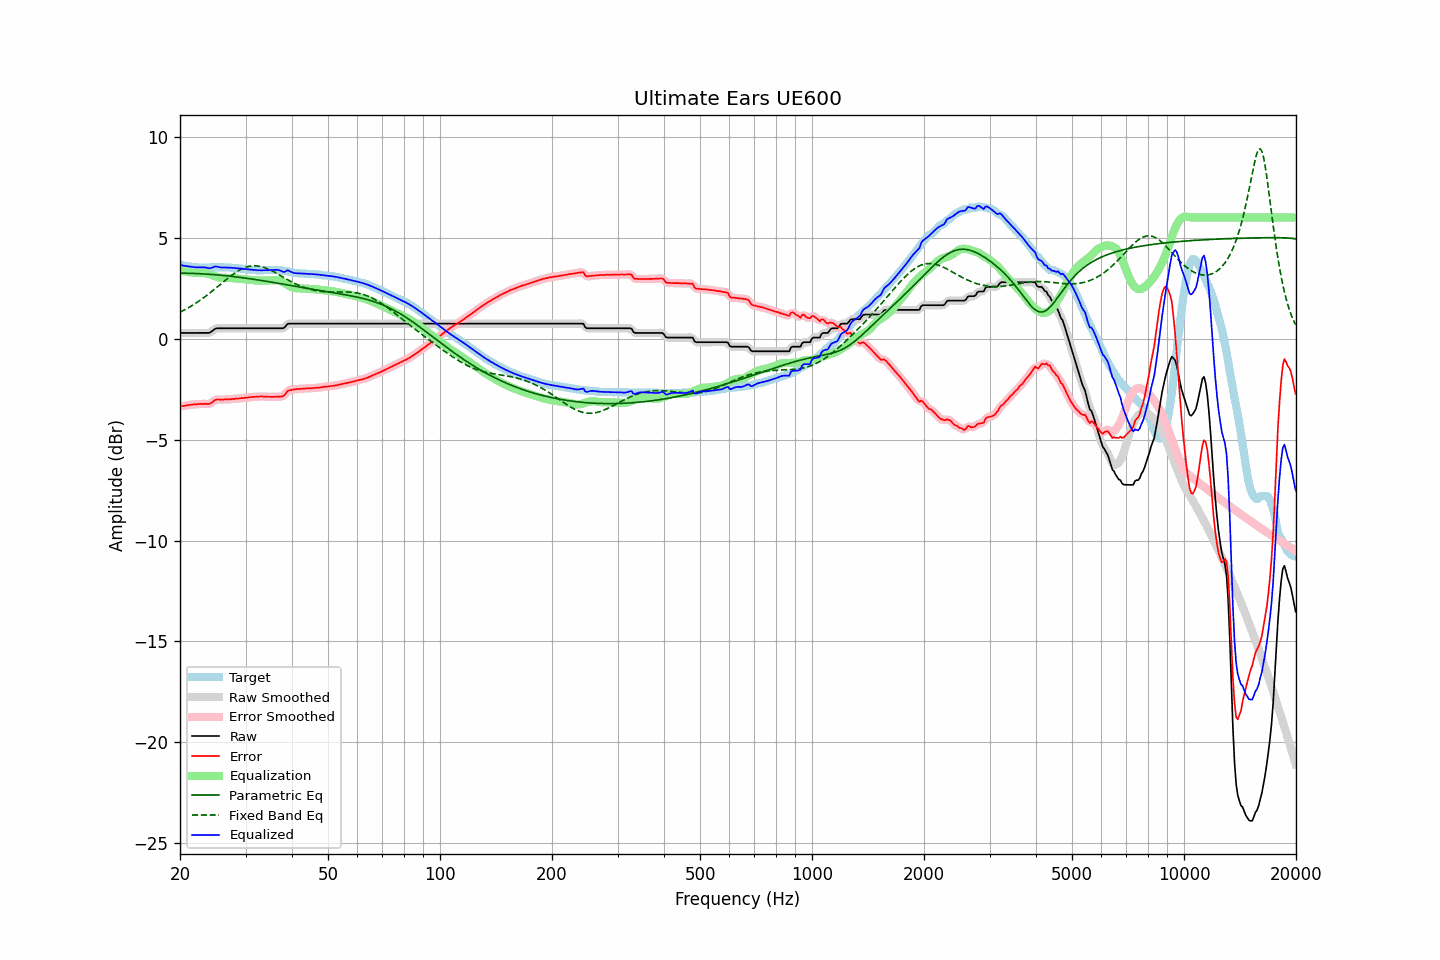

Source data for this figure (header and first rows):
frequency, raw, error, smoothed, error_smoothed, equalization, parametric_eq, fixed_band_eq, equalized_raw, equalized_smoothed, target
20.00, 0.28, -3.37, 0.28, -3.37, 3.37, 3.24, 1.31, 3.65, 3.65, 3.65
20.20, 0.28, -3.35, 0.28, -3.35, 3.35, 3.24, 1.35, 3.63, 3.63, 3.63
20.40, 0.28, -3.34, 0.28, -3.34, 3.34, 3.24, 1.39, 3.62, 3.62, 3.62
20.61, 0.28, -3.33, 0.28, -3.32, 3.32, 3.24, 1.43, 3.60, 3.60, 3.61
20.81, 0.28, -3.31, 0.28, -3.31, 3.31, 3.24, 1.47, 3.59, 3.59, 3.59
21.02, 0.28, -3.30, 0.28, -3.30, 3.30, 3.23, 1.52, 3.58, 3.58, 3.58
21.23, 0.28, -3.29, 0.28, -3.28, 3.28, 3.23, 1.56, 3.57, 3.57, 3.57
21.44, 0.28, -3.27, 0.28, -3.27, 3.27, 3.23, 1.61, 3.56, 3.56, 3.56
21.66, 0.28, -3.26, 0.28, -3.27, 3.27, 3.23, 1.66, 3.55, 3.55, 3.55
21.87, 0.28, -3.25, 0.28, -3.26, 3.26, 3.22, 1.71, 3.54, 3.54, 3.53
22.09, 0.28, -3.25, 0.28, -3.25, 3.25, 3.22, 1.76, 3.53, 3.53, 3.53
22.31, 0.28, -3.24, 0.28, -3.24, 3.25, 3.22, 1.81, 3.53, 3.53, 3.52
22.54, 0.28, -3.24, 0.28, -3.24, 3.24, 3.21, 1.87, 3.52, 3.52, 3.52
22.76, 0.28, -3.23, 0.28, -3.24, 3.24, 3.21, 1.92, 3.53, 3.53, 3.51
22.99, 0.28, -3.24, 0.28, -3.23, 3.25, 3.21, 1.98, 3.53, 3.53, 3.52
23.22, 0.28, -3.23, 0.28, -3.23, 3.24, 3.20, 2.04, 3.53, 3.53, 3.51
23.45, 0.28, -3.23, 0.28, -3.24, 3.24, 3.20, 2.10, 3.52, 3.51, 3.51
23.69, 0.28, -3.24, 0.28, -3.24, 3.22, 3.19, 2.16, 3.50, 3.50, 3.52
23.92, 0.28, -3.24, 0.29, -3.23, 3.20, 3.19, 2.22, 3.48, 3.49, 3.52
24.16, 0.32, -3.21, 0.32, -3.21, 3.17, 3.18, 2.28, 3.49, 3.49, 3.53
24.40, 0.37, -3.16, 0.37, -3.15, 3.14, 3.17, 2.35, 3.51, 3.51, 3.53
24.65, 0.43, -3.10, 0.43, -3.10, 3.11, 3.17, 2.41, 3.54, 3.54, 3.53
24.89, 0.49, -3.04, 0.48, -3.05, 3.08, 3.16, 2.48, 3.57, 3.56, 3.53
25.14, 0.51, -3.02, 0.51, -3.02, 3.05, 3.16, 2.54, 3.56, 3.56, 3.53
25.39, 0.51, -3.02, 0.52, -3.01, 3.03, 3.15, 2.61, 3.54, 3.55, 3.53
25.65, 0.51, -3.02, 0.51, -3.02, 3.02, 3.14, 2.68, 3.53, 3.53, 3.53
25.91, 0.51, -3.02, 0.51, -3.02, 3.01, 3.13, 2.74, 3.52, 3.52, 3.53
26.16, 0.51, -3.02, 0.51, -3.02, 3.01, 3.13, 2.81, 3.52, 3.52, 3.53
26.43, 0.51, -3.01, 0.51, -3.01, 3.01, 3.12, 2.88, 3.52, 3.52, 3.52
26.69, 0.51, -3.01, 0.51, -3.01, 3.01, 3.11, 2.94, 3.52, 3.52, 3.52
26.96, 0.51, -3.01, 0.51, -3.01, 3.01, 3.10, 3.00, 3.52, 3.52, 3.52
27.23, 0.51, -3.01, 0.51, -3.00, 3.00, 3.09, 3.07, 3.51, 3.51, 3.52
27.50, 0.51, -3.00, 0.51, -3.00, 3.00, 3.08, 3.13, 3.51, 3.51, 3.51
27.77, 0.51, -2.99, 0.51, -2.99, 2.99, 3.07, 3.18, 3.50, 3.50, 3.50
28.05, 0.51, -2.98, 0.51, -2.98, 2.98, 3.06, 3.24, 3.49, 3.49, 3.50
28.33, 0.51, -2.97, 0.51, -2.98, 2.98, 3.05, 3.29, 3.49, 3.49, 3.48
28.62, 0.51, -2.97, 0.51, -2.97, 2.97, 3.04, 3.34, 3.48, 3.48, 3.48
28.90, 0.51, -2.96, 0.51, -2.96, 2.96, 3.03, 3.39, 3.47, 3.47, 3.47
29.19, 0.51, -2.95, 0.51, -2.95, 2.95, 3.02, 3.43, 3.46, 3.46, 3.46
29.48, 0.51, -2.95, 0.51, -2.94, 2.94, 3.01, 3.47, 3.46, 3.46, 3.46
29.78, 0.51, -2.94, 0.51, -2.94, 2.94, 3.00, 3.50, 3.45, 3.45, 3.45
30.08, 0.51, -2.93, 0.51, -2.93, 2.93, 2.99, 3.53, 3.44, 3.44, 3.44
30.38, 0.51, -2.92, 0.51, -2.92, 2.92, 2.98, 3.56, 3.43, 3.43, 3.43
30.68, 0.51, -2.91, 0.51, -2.91, 2.91, 2.97, 3.58, 3.42, 3.42, 3.42
30.99, 0.51, -2.90, 0.51, -2.90, 2.90, 2.96, 3.59, 3.41, 3.41, 3.41
31.30, 0.51, -2.89, 0.51, -2.89, 2.89, 2.95, 3.60, 3.40, 3.40, 3.40
31.61, 0.51, -2.89, 0.51, -2.88, 2.89, 2.93, 3.61, 3.40, 3.40, 3.40
31.93, 0.51, -2.88, 0.51, -2.88, 2.88, 2.92, 3.60, 3.39, 3.39, 3.39
32.24, 0.51, -2.87, 0.51, -2.88, 2.87, 2.91, 3.60, 3.38, 3.38, 3.38
32.57, 0.51, -2.87, 0.51, -2.87, 2.87, 2.90, 3.59, 3.38, 3.38, 3.38
32.89, 0.51, -2.87, 0.51, -2.87, 2.87, 2.89, 3.57, 3.38, 3.38, 3.38
33.22, 0.51, -2.86, 0.51, -2.87, 2.87, 2.87, 3.55, 3.38, 3.38, 3.38
33.55, 0.51, -2.87, 0.51, -2.87, 2.87, 2.86, 3.53, 3.38, 3.38, 3.38
33.89, 0.51, -2.88, 0.51, -2.88, 2.88, 2.85, 3.50, 3.39, 3.39, 3.39
34.23, 0.51, -2.88, 0.51, -2.88, 2.88, 2.83, 3.47, 3.39, 3.39, 3.39
34.57, 0.51, -2.88, 0.51, -2.88, 2.88, 2.82, 3.44, 3.39, 3.39, 3.39
34.92, 0.51, -2.88, 0.51, -2.88, 2.88, 2.81, 3.40, 3.39, 3.39, 3.39
35.27, 0.51, -2.89, 0.51, -2.89, 2.89, 2.79, 3.36, 3.40, 3.40, 3.40
35.62, 0.51, -2.89, 0.51, -2.88, 2.89, 2.78, 3.32, 3.40, 3.40, 3.40
35.97, 0.51, -2.88, 0.51, -2.88, 2.89, 2.77, 3.28, 3.40, 3.40, 3.39
... 635 more rows
